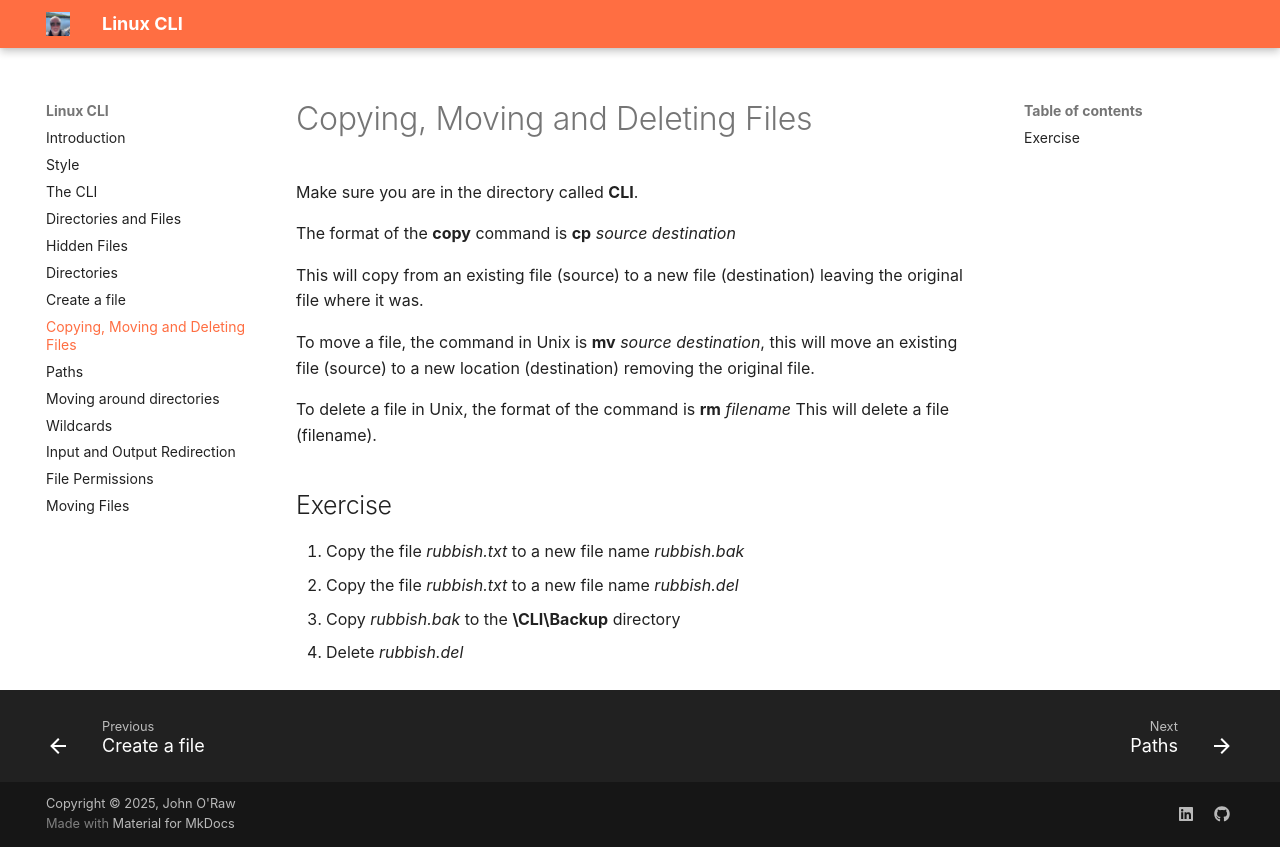

repository: JOR-Donegal/LinuxCLI26 · page: g/index.html · generator: mkdocs

# Copying, Moving and Deleting Files

Make sure you are in the directory called __CLI__.

The format of the __copy__ command is __cp__ _source destination_

This will copy from an existing file (source) to a new file (destination) leaving the original file where it was.

To move a file, the command in Unix is __mv__ _source destination_, this will move an existing file (source) to a new location (destination) removing the original file.

To delete a file in Unix, the format of the command is __rm__ _filename_ This will delete a file (filename).

## Exercise

1. Copy the file _rubbish.txt_ to a new file name _rubbish.bak_
2. Copy the file _rubbish.txt_ to a new file name _rubbish.del_
3. Copy _rubbish.bak_ to the __\CLI\Backup__ directory
4. Delete _rubbish.del_
